The GitHub repository ricardotran92/Brain-Tumor-MRI_Median-Mean-Hybrid_Filter_old contains a labelled image folder "dataset" with 4 categories: glioma, meningioma, no tumor, pituitary tumor. Examples follow, each with its label.

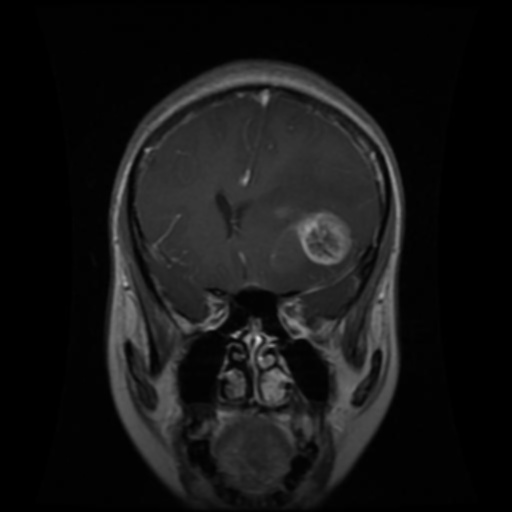
Label: glioma

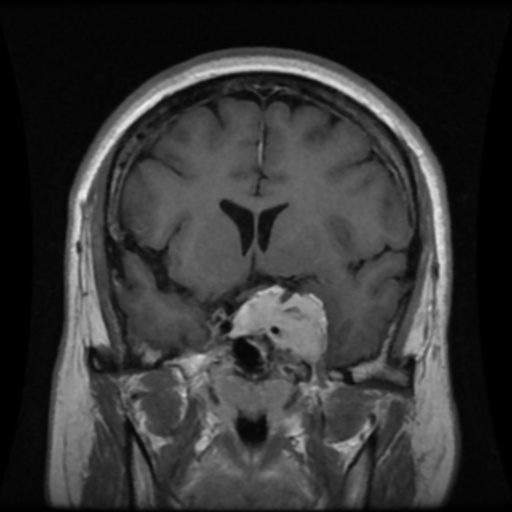
Label: meningioma

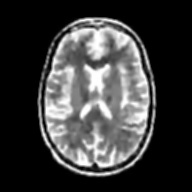
Label: no tumor

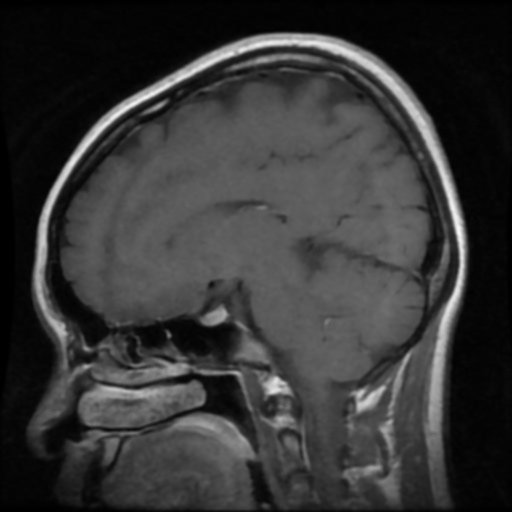
Label: pituitary tumor

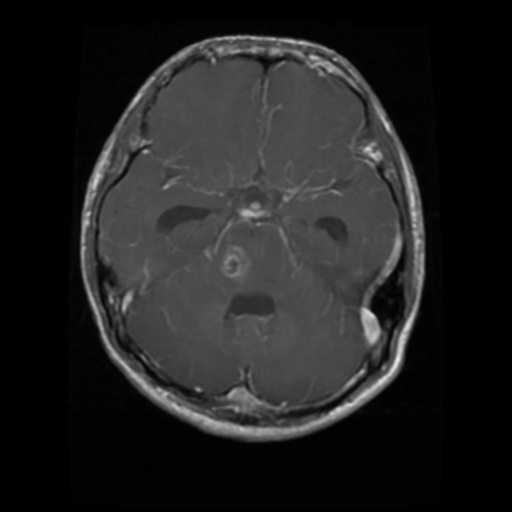
Label: glioma

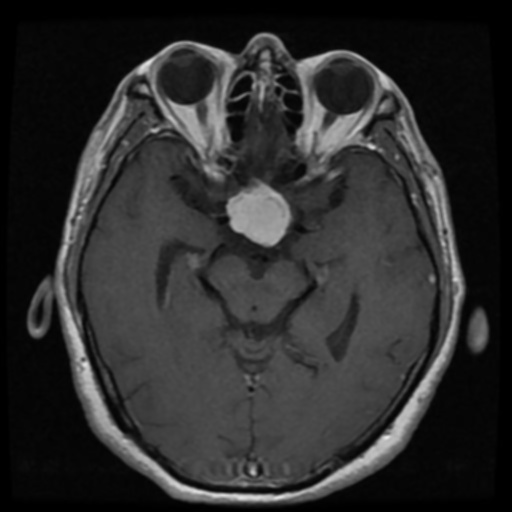
Label: meningioma
